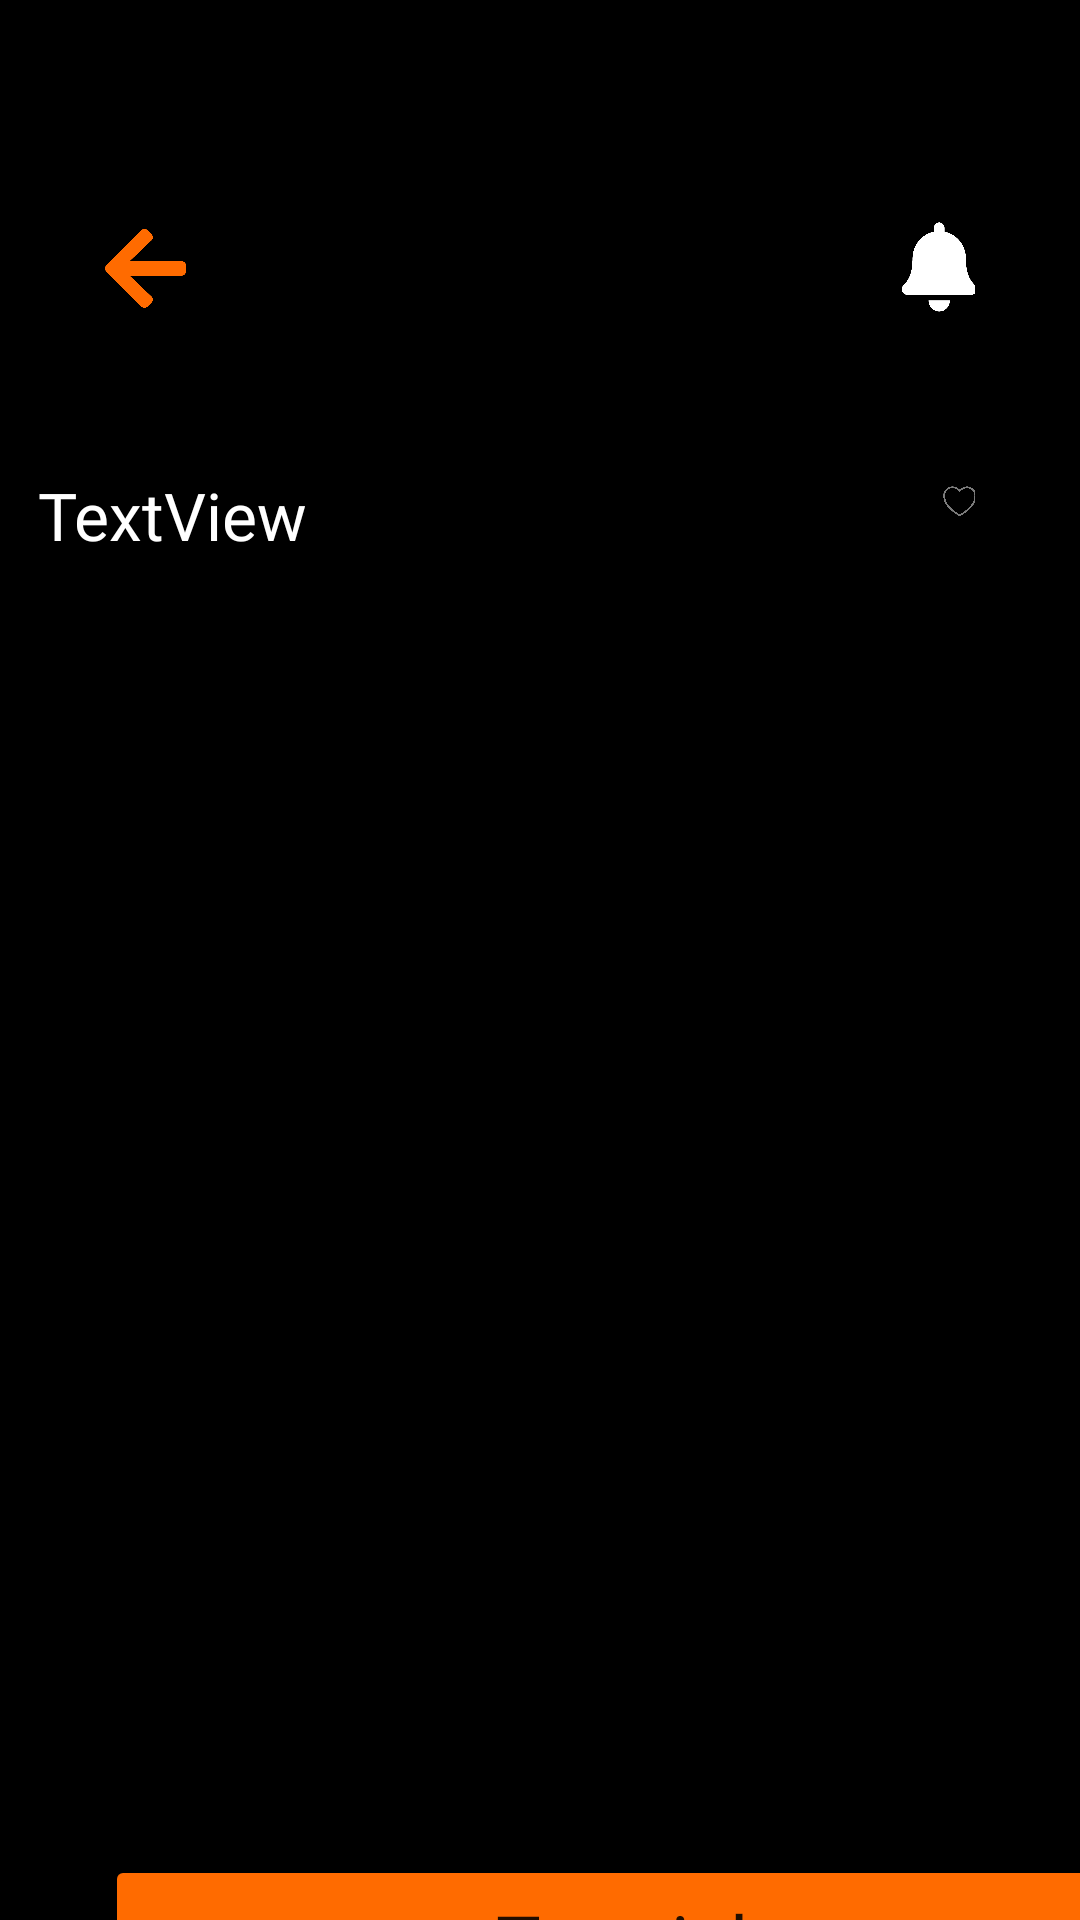

This screen was rendered from an Android layout file. Write that file and the resources it references.
<!-- AndroidManifest.xml: application theme Theme.MealApp -->
<!-- res/layout/fragment_recipe.xml -->
<?xml version="1.0" encoding="utf-8"?>
<androidx.constraintlayout.widget.ConstraintLayout xmlns:android="http://schemas.android.com/apk/res/android"
    xmlns:app="http://schemas.android.com/apk/res-auto"
    xmlns:tools="http://schemas.android.com/tools"
    android:id="@+id/frameLayout4"
    android:layout_width="match_parent"
    android:layout_height="match_parent"
    android:background="@color/black"
    tools:context=".view.CategoryDetails">

    <ImageView
        android:id="@+id/imageView32"
        android:layout_width="27dp"
        android:layout_height="27dp"
        android:layout_marginStart="35dp"
        android:layout_marginTop="76dp"
        android:src="@drawable/back"
        app:layout_constraintStart_toStartOf="parent"
        app:layout_constraintTop_toTopOf="parent" />

    <ImageView
        android:id="@+id/imageView33"
        android:layout_width="25dp"
        android:layout_height="30dp"
        android:layout_marginTop="74dp"
        android:layout_marginEnd="35dp"
        android:src="@drawable/alert"
        app:layout_constraintEnd_toEndOf="parent"
        app:layout_constraintTop_toTopOf="parent" />

    <TextView
        android:id="@+id/textView28"
        android:layout_width="270dp"
        android:layout_height="wrap_content"
        android:layout_marginStart="35dp"
        android:layout_marginTop="54dp"
        android:layout_marginEnd="54dp"
        android:fontFamily="@font/bold"
        android:text="TextView"
        android:textColor="#FFFFFF"
        android:textSize="22sp"
        app:layout_constraintEnd_toStartOf="@+id/imageView34"
        app:layout_constraintStart_toStartOf="parent"
        app:layout_constraintTop_toBottomOf="@+id/imageView32" />

    <ImageView
        android:id="@+id/imageView34"
        android:layout_width="11dp"
        android:layout_height="16dp"
        android:layout_marginTop="55dp"
        android:layout_marginEnd="35dp"
        android:src="@drawable/like"
        app:layout_constraintEnd_toEndOf="parent"
        app:layout_constraintTop_toBottomOf="@+id/imageView33" />

    <ImageView
        android:id="@+id/imageView35"
        android:layout_width="207dp"
        android:layout_height="163dp"
        android:layout_marginStart="88dp"
        android:layout_marginTop="36dp"
        android:layout_marginEnd="2dp"
        app:layout_constraintEnd_toEndOf="parent"
        app:layout_constraintHorizontal_bias="0.0"
        app:layout_constraintStart_toStartOf="parent"
        app:layout_constraintTop_toBottomOf="@+id/textView28"
        tools:src="@tools:sample/avatars" />

    <androidx.recyclerview.widget.RecyclerView
        android:id="@+id/recyclerView233"
        android:layout_width="wrap_content"
        android:layout_height="180dp"
        android:layout_marginStart="34dp"
        android:layout_marginTop="1dp"
        android:layout_marginEnd="34dp"
        android:layout_marginBottom="53dp"
        app:layout_constraintBottom_toTopOf="@+id/button3"
        app:layout_constraintEnd_toEndOf="parent"
        app:layout_constraintStart_toStartOf="parent"
        app:layout_constraintTop_toBottomOf="@+id/imageView35" />

    <Button
        android:id="@+id/button3"
        android:layout_width="344dp"
        android:layout_height="57dp"
        android:layout_marginStart="35dp"
        android:layout_marginTop="52dp"
        android:layout_marginEnd="35dp"
        android:backgroundTint="#FF6B00"
        android:elevation="20dp"
        android:fontFamily="@font/bold"
        android:text="Tutorial"
        android:textAllCaps="false"

        android:textSize="25sp"
        app:layout_constraintEnd_toEndOf="parent"
        app:layout_constraintHorizontal_bias="0.0"
        app:layout_constraintStart_toStartOf="parent"
        app:layout_constraintTop_toBottomOf="@+id/recyclerView233" />

</androidx.constraintlayout.widget.ConstraintLayout>
<!-- resources referenced by this layout -->
<resources>
  <color name="black">#FF000000</color>
  <!-- drawable alert: png bitmap (drawable, 7491 bytes) -->
  <!-- drawable back: png bitmap (drawable, 6591 bytes) -->
  <!-- drawable like: png bitmap (drawable, 12786 bytes) -->
  <style name="Theme.MealApp" parent="Theme.MaterialComponents.DayNight.NoActionBar">
          
          <item name="android:statusBarColor">@android:color/transparent</item>
          <item name="android:windowLightStatusBar">false</item>
      </style>
</resources>
